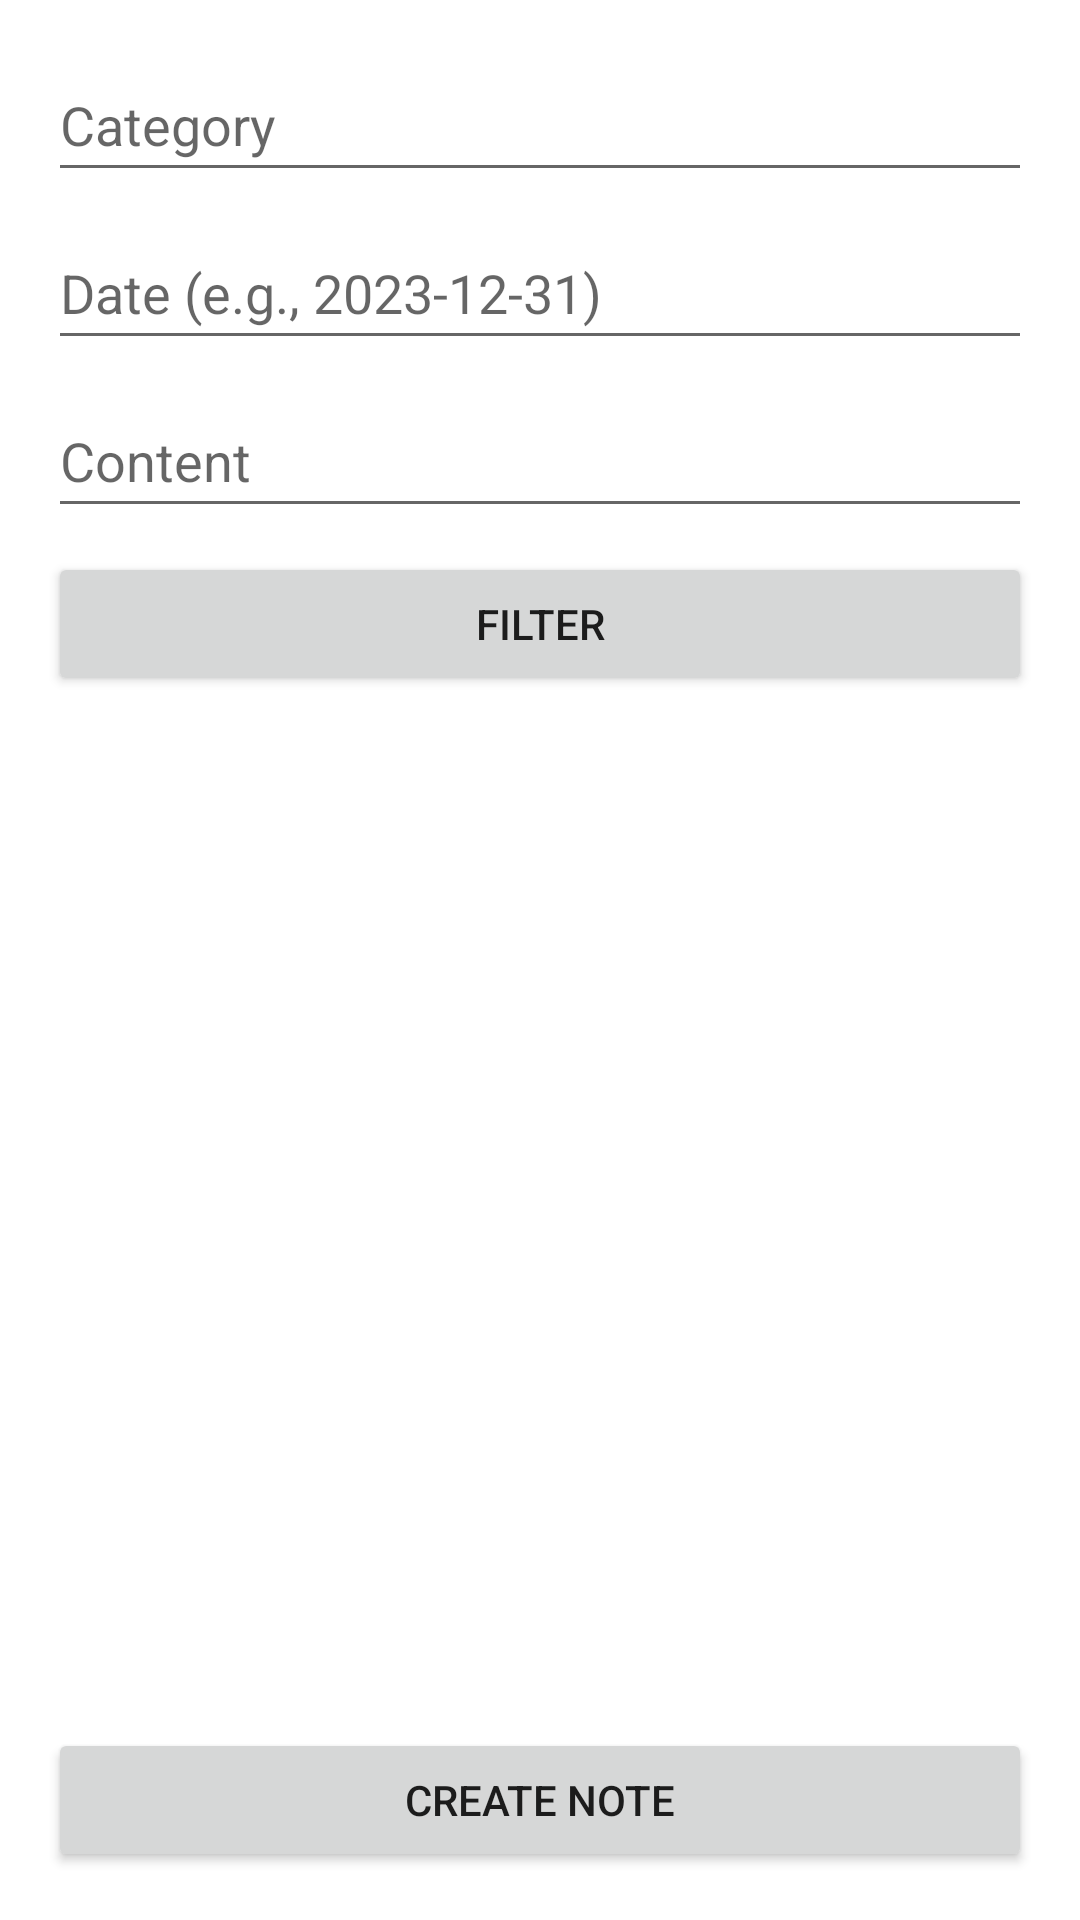

Layout XML and referenced resources for this Android screen:
<!-- AndroidManifest.xml: activity theme Theme.Position_write -->
<!-- res/layout/activity_main.xml -->
<?xml version="1.0" encoding="utf-8"?>
<androidx.constraintlayout.widget.ConstraintLayout xmlns:android="http://schemas.android.com/apk/res/android"
    xmlns:app="http://schemas.android.com/apk/res-auto"
    xmlns:tools="http://schemas.android.com/tools"
    android:layout_width="match_parent"
    android:layout_height="match_parent"
    tools:context=".MainActivity">

    <EditText
        android:id="@+id/category_edit_text"
        android:layout_width="0dp"
        android:layout_height="wrap_content"
        android:hint="@string/category_hint"
        android:inputType="text"
        android:autofillHints="category"
        android:minHeight="48dp"
        app:layout_constraintTop_toTopOf="parent"
        app:layout_constraintStart_toStartOf="parent"
        app:layout_constraintEnd_toEndOf="parent"
        android:layout_marginTop="16dp"
        android:layout_marginStart="16dp"
        android:layout_marginEnd="16dp" />

    <EditText
        android:id="@+id/time_edit_text"
        android:layout_width="0dp"
        android:layout_height="wrap_content"
        android:hint="@string/date_hint"
        android:inputType="date"
        android:autofillHints="date"
        android:minHeight="48dp"
        app:layout_constraintTop_toBottomOf="@id/category_edit_text"
        app:layout_constraintStart_toStartOf="parent"
        app:layout_constraintEnd_toEndOf="parent"
        android:layout_marginTop="8dp"
        android:layout_marginStart="16dp"
        android:layout_marginEnd="16dp" />

    <EditText
        android:id="@+id/content_edit_text"
        android:layout_width="0dp"
        android:layout_height="wrap_content"
        android:hint="@string/note_content_hint"
        android:inputType="text"
        android:autofillHints="content"
        android:minHeight="48dp"
        app:layout_constraintTop_toBottomOf="@id/time_edit_text"
        app:layout_constraintStart_toStartOf="parent"
        app:layout_constraintEnd_toEndOf="parent"
        android:layout_marginTop="8dp"
        android:layout_marginStart="16dp"
        android:layout_marginEnd="16dp" />

    <Button
        android:id="@+id/filter_button"
        android:layout_width="0dp"
        android:layout_height="wrap_content"
        android:text="@string/filter_button_text"
        app:layout_constraintTop_toBottomOf="@id/content_edit_text"
        app:layout_constraintStart_toStartOf="parent"
        app:layout_constraintEnd_toEndOf="parent"
        android:layout_marginTop="8dp"
        android:layout_marginStart="16dp"
        android:layout_marginEnd="16dp" />

    <androidx.recyclerview.widget.RecyclerView
        android:id="@+id/recycler_view"
        android:layout_width="0dp"
        android:layout_height="0dp"
        android:layout_marginTop="16dp"
        app:layout_constraintTop_toBottomOf="@id/filter_button"
        app:layout_constraintBottom_toTopOf="@id/create_note_button"
        app:layout_constraintStart_toStartOf="parent"
        app:layout_constraintEnd_toEndOf="parent" />

    <Button
        android:id="@+id/create_note_button"
        android:layout_width="0dp"
        android:layout_height="wrap_content"
        android:text="@string/create_note_button_text"
        app:layout_constraintBottom_toBottomOf="parent"
        app:layout_constraintStart_toStartOf="parent"
        app:layout_constraintEnd_toEndOf="parent"
        android:layout_marginBottom="16dp"
        android:layout_marginStart="16dp"
        android:layout_marginEnd="16dp" />
</androidx.constraintlayout.widget.ConstraintLayout>
<!-- resources referenced by this layout -->
<resources>
  <string name="category_hint">Category</string>
  <string name="create_note_button_text">Create Note</string>
  <string name="date_hint">Date (e.g., 2023-12-31)</string>
  <string name="filter_button_text">Filter</string>
  <string name="note_content_hint">Content</string>
  <style name="Theme.Position_write" parent="Theme.AppCompat.Light.DarkActionBar">
          
          <item name="colorPrimary">@color/purple_500</item>
          <item name="colorPrimaryVariant">@color/purple_700</item>
          <item name="colorOnPrimary">@color/white</item>
          
          <item name="colorSecondary">@color/teal_200</item>
          <item name="colorSecondaryVariant">@color/teal_700</item>
          <item name="colorOnSecondary">@color/black</item>
          
          <item name="android:windowBackground">@color/white</item>
      </style>
  <!-- not gathered from this repository: default colours our renderer supplied (Android Studio template values) -->
  <color name="purple_500">#FF6200EE</color>
  <color name="purple_700">#FF3700B3</color>
  <color name="teal_200">#FF03DAC5</color>
  <color name="teal_700">#FF018786</color>
  <color name="black">#FF000000</color>
  <color name="white">#FFFFFFFF</color>
</resources>
